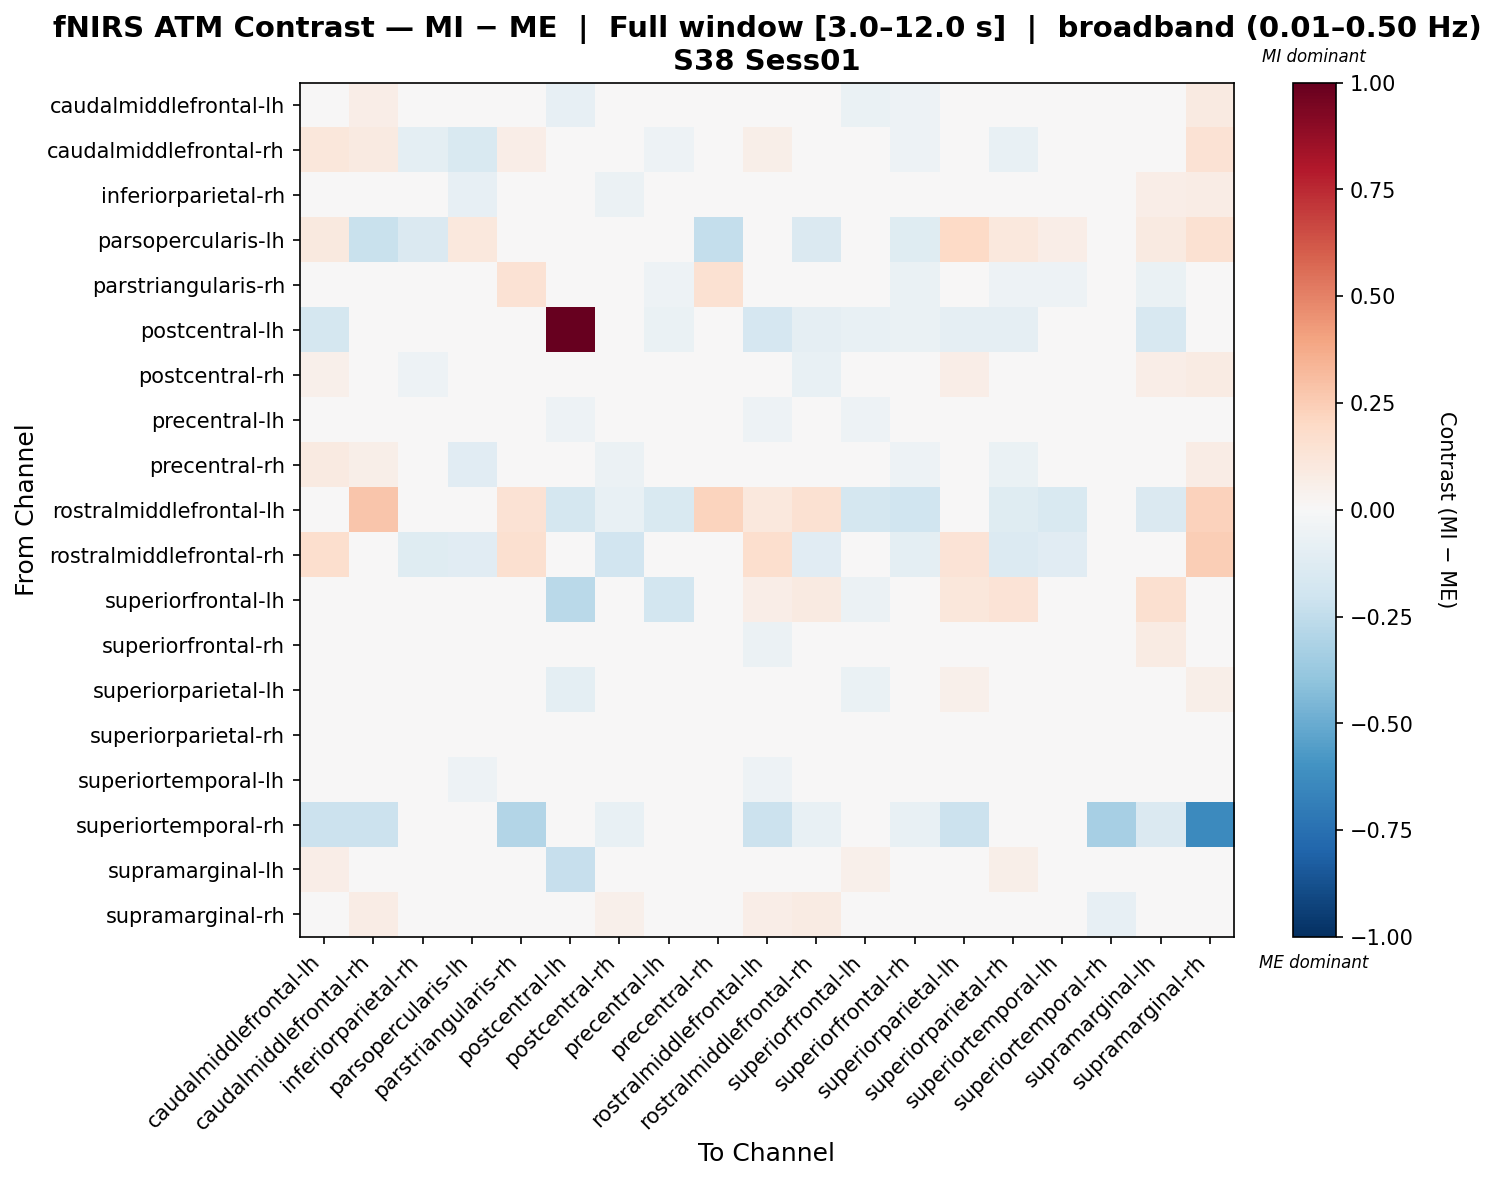

The data file committed next to this chart (first rows):
, caudalmiddlefrontal-lh, caudalmiddlefrontal-rh, inferiorparietal-rh, parsopercularis-lh, parstriangularis-rh, postcentral-lh, postcentral-rh, precentral-lh, precentral-rh, rostralmiddlefrontal-lh, rostralmiddlefrontal-rh, superiorfrontal-lh, superiorfrontal-rh, superiorparietal-lh, superiorparietal-rh, superiortemporal-lh, superiortemporal-rh, supramarginal-lh, supramarginal-rh
caudalmiddlefrontal-lh, -0.007448, 0.06784, -0.0004057, 0.01575, -0.00342, -0.07816, 0.02047, -0.04886, 0.03257, -0.01881, 0.02479, -0.06836, -0.05286, 0.0311, 0.007274, -0.006868, -0.01582, 0.01091, 0.0903
caudalmiddlefrontal-rh, 0.1159, 0.09051, -0.09818, -0.151, 0.06906, -0.004347, -0.04555, -0.05035, 0.03311, 0.05863, -0.04781, 0.01526, -0.05007, 0.04466, -0.07683, -0.02193, -0.01875, -0.004083, 0.1418
inferiorparietal-rh, 0.01185, -0.03562, 0.02353, -0.08438, 0.01072, 0.01861, -0.05991, 0.003404, 0.003397, -0.03411, -0.03666, 0.02575, -0.03715, 0.04126, -0.006803, 0.01998, 0.0, 0.06414, 0.072
parsopercularis-lh, 0.101, -0.2201, -0.146, 0.1024, 0.0, 0.0, 0.01289, 0.04379, -0.2355, -0.01472, -0.1429, 0.0, -0.1178, 0.1979, 0.1078, 0.06659, 0.0, 0.09262, 0.152
parstriangularis-rh, -0.008719, 0.0276, -0.03509, 0.0, 0.1442, -0.02632, -0.01402, -0.05294, 0.1518, 0.04192, 0.0349, -0.03509, -0.06755, -0.0267, -0.05132, -0.05002, -0.003929, -0.06755, 0.03875
postcentral-lh, -0.172, -0.01314, 0.01248, 0.0, 0.003985, 1.0, -0.01744, -0.06777, 0.008498, -0.1694, -0.08655, -0.07749, -0.06606, -0.08656, -0.08713, -0.01179, 0.0, -0.1634, -0.006179
postcentral-rh, 0.05377, 0.008507, -0.05009, -0.02849, 0.007048, -0.007936, -0.02387, -0.01778, -0.02392, -0.01219, -0.07078, -0.001627, -0.02689, 0.06735, -0.008033, -0.0192, 0.0, 0.06836, 0.08577
precentral-lh, -0.002363, 0.01184, 0.01893, -0.00982, -0.001686, -0.05151, 0.02278, -0.02774, -0.008325, -0.05249, 0.02207, -0.05229, -0.03829, 0.03207, 0.03028, 0.01337, 0.00893, 0.03591, 0.04835
precentral-rh, 0.08597, 0.05706, -0.02008, -0.1115, -0.007995, 0.01355, -0.05728, -0.0434, 0.04698, 0.04646, -0.01339, 0.02154, -0.05412, 0.02381, -0.06595, -0.04229, 0.01933, 0.0251, 0.07622
rostralmiddlefrontal-lh, 0.04825, 0.2793, -0.009713, 0.0, 0.1483, -0.1736, -0.07439, -0.1504, 0.219, 0.1055, 0.154, -0.1729, -0.1983, 0.01226, -0.1184, -0.1504, -0.006898, -0.1415, 0.2298
rostralmiddlefrontal-rh, 0.1654, 0.03473, -0.1233, -0.1147, 0.1625, -0.03487, -0.192, -0.01826, -0.00356, 0.168, -0.1143, 0.008933, -0.1005, 0.1329, -0.133, -0.112, 0.0, 0.03145, 0.2426
superiorfrontal-lh, -0.04834, 0.03784, 0.007679, 0.0, 0.001709, -0.2713, -0.02031, -0.1844, 0.006683, 0.06254, 0.08601, -0.05996, -0.01355, 0.1172, 0.1376, -0.01548, 0.0, 0.1633, -0.007243
superiorfrontal-rh, 0.003926, -0.01799, -0.01786, -0.03093, 0.00962, -0.02418, -0.00662, -0.02137, -0.01503, -0.05614, -0.02721, 0.02521, -0.00146, 0.03059, 0.01464, 0.005975, 0.0, 0.08292, 0.0459
superiorparietal-lh, 0.03365, 0.04185, 0.004726, 0.03285, -0.006809, -0.09388, 0.01692, -0.02188, 0.001215, 0.02851, 0.002253, -0.0648, -0.04855, 0.05203, 0.004957, -0.01526, -0.007092, -0.02153, 0.06086
superiorparietal-rh, 0.02672, -0.01395, -0.008032, 0.008318, 0.001823, -0.04029, -0.01273, 0.002325, -0.02528, -0.02766, -0.02628, 0.002573, -0.02045, 0.04115, 0.01346, -0.0009606, 0.0, 0.03094, 0.04834
superiortemporal-lh, 0.02252, 0.0158, 0.02474, -0.05213, 0.002156, -0.01656, 0.008786, -0.004664, -0.01934, -0.05084, -0.009993, -0.02057, -0.0171, 0.04616, 0.017, -0.009999, 0.0, 0.021, 0.04302
superiortemporal-rh, -0.217, -0.217, 0.0, 0.0, -0.2948, 0.0, -0.07234, 0.0274, -0.04603, -0.217, -0.07234, 0.0, -0.07234, -0.217, 0.0, -0.01644, -0.3354, -0.1447, -0.6368
supramarginal-lh, 0.06263, -0.01571, 0.007916, 0.02747, -0.02516, -0.2309, 0.0364, 0.01225, 0.00117, -0.02456, -0.01793, 0.05182, 0.02031, 0.03905, 0.05966, -0.007644, 0.0, 0.01204, -0.008852
supramarginal-rh, 0.03889, 0.07126, -0.005547, 0.002785, -0.01961, -0.02663, 0.05395, -0.0325, 0.01735, 0.06493, 0.07899, -0.04127, -0.0114, -0.009483, -0.007427, -0.04644, -0.08088, -0.02217, -0.02479
